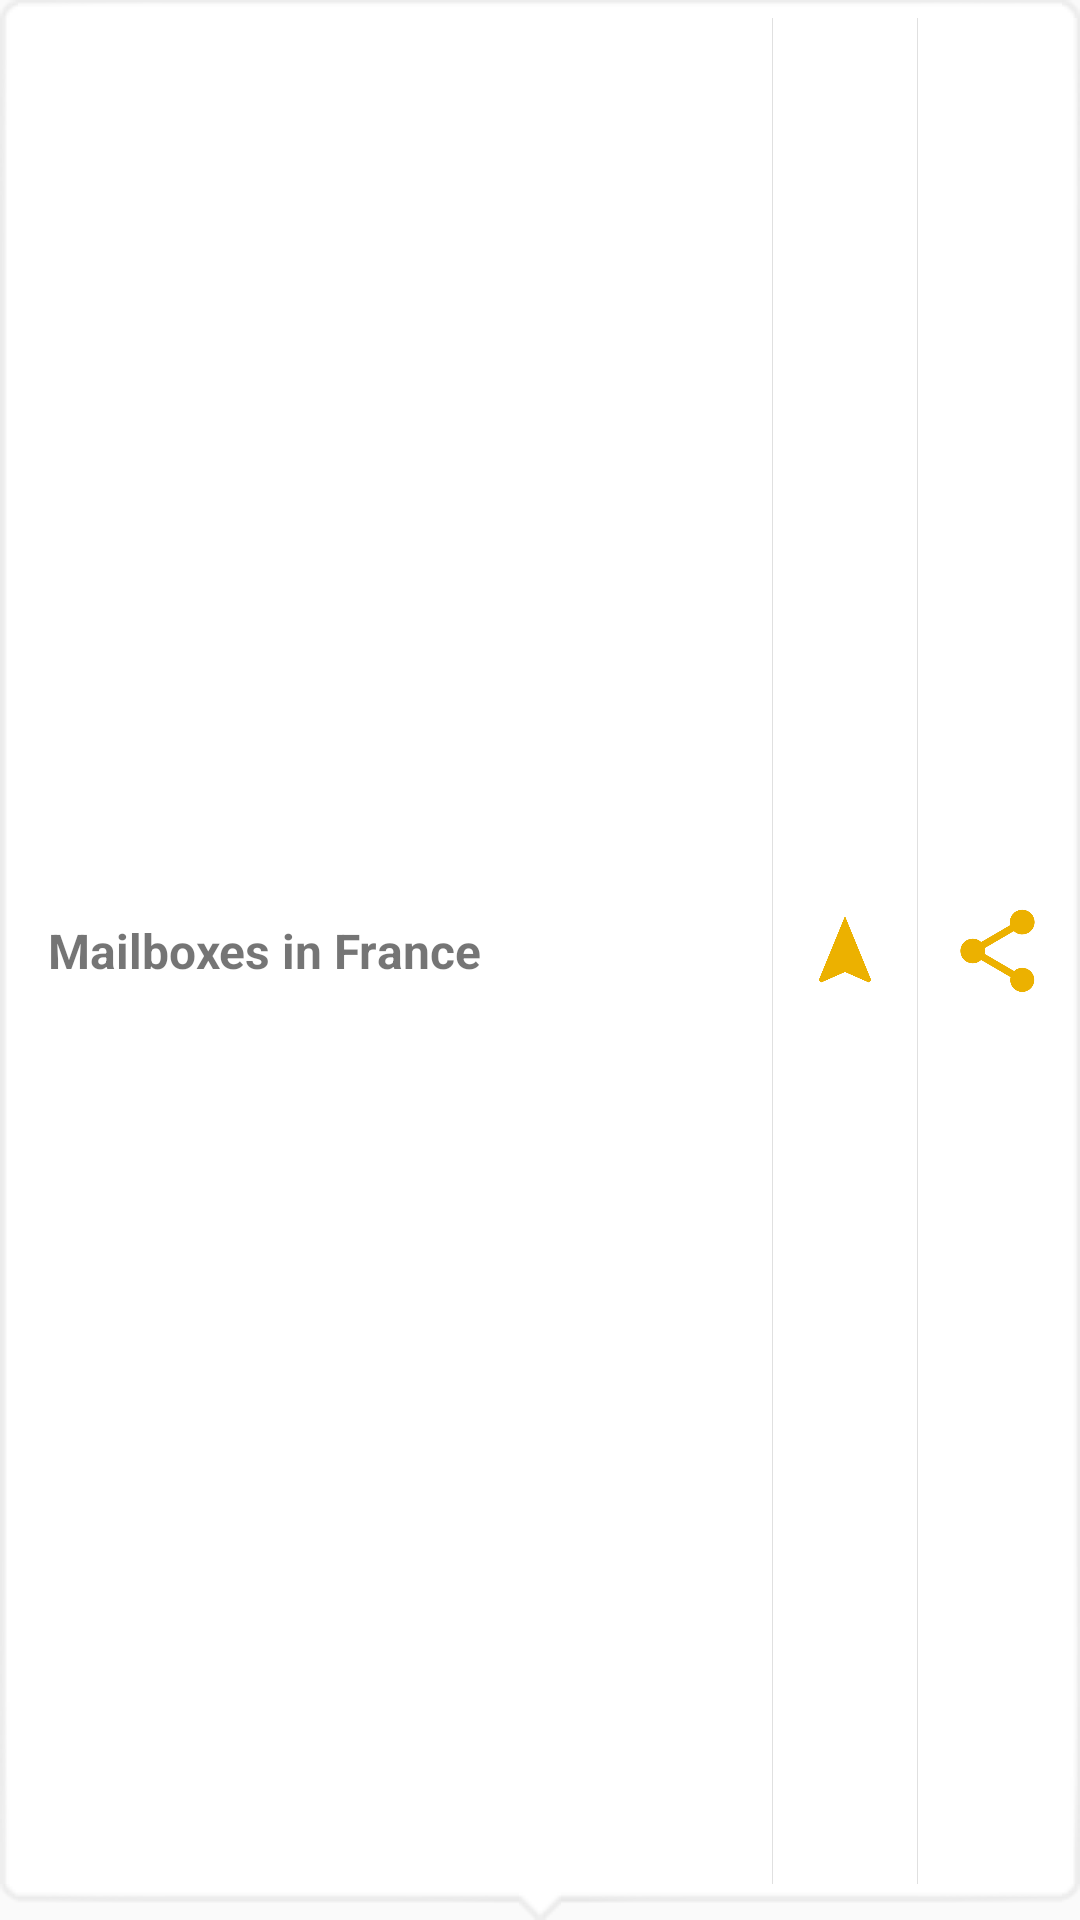

The Android layout XML behind this screen, and the referenced resources:
<!-- AndroidManifest.xml: application theme AppTheme -->
<!-- res/layout/marker_tooltip.xml -->
<?xml version="1.0" encoding="utf-8"?>
<LinearLayout xmlns:android="http://schemas.android.com/apk/res/android"
    xmlns:tools="http://schemas.android.com/tools"
    android:layout_width="match_parent"
    android:layout_height="wrap_content"
    android:background="@drawable/tooltip"
    android:gravity="center_vertical"
    android:orientation="horizontal"
    tools:ignore="Overdraw">

    <TextView
        android:id="@+id/text"
        android:layout_width="0dp"
        android:layout_height="match_parent"
        android:layout_weight="1"
        android:gravity="center_vertical"
        android:maxLines="2"
        android:paddingEnd="20dp"
        android:paddingStart="10dp"
        android:text="@string/app_name"
        android:textSize="16sp"
        android:textStyle="bold" />

    <View
        android:layout_width="1px"
        android:layout_height="match_parent"
        android:background="#e0e0e0" />

    <ImageView
        android:id="@+id/navigate"
        android:layout_width="48dp"
        android:layout_height="48dp"
        android:contentDescription="@string/route"
        android:paddingEnd="10dp"
        android:paddingLeft="10dp"
        android:paddingRight="10dp"
        android:paddingStart="10dp"
        android:src="@drawable/ic_action_navigation" />

    <View
        android:layout_width="1px"
        android:layout_height="match_parent"
        android:background="#e0e0e0" />

    <ImageView
        android:id="@+id/share"
        android:layout_width="48dp"
        android:layout_height="48dp"
        android:contentDescription="@string/share"
        android:paddingEnd="5dp"
        android:paddingStart="10dp"
        android:src="@drawable/ic_action_share" />

</LinearLayout>
<!-- resources referenced by this layout -->
<resources>
  <!-- drawable ic_action_navigation (drawable) -->
  <vector android:height="24dp" android:tint="@color/la_poste_darker"
      android:viewportHeight="24.0" android:viewportWidth="24.0"
      android:width="24dp" xmlns:android="http://schemas.android.com/apk/res/android">
      <path android:fillColor="#FF000000" android:pathData="M12,2L4.5,20.29l0.71,0.71L12,18l6.79,3 0.71,-0.71z"/>
  </vector>
  <!-- drawable ic_action_share (drawable) -->
  <vector android:height="18dp" android:tint="@color/la_poste_darker"
      android:viewportHeight="24.0" android:viewportWidth="24.0"
      android:width="18dp" xmlns:android="http://schemas.android.com/apk/res/android">
      <path android:fillColor="#FF000000" android:pathData="M18,16.08c-0.76,0 -1.44,0.3 -1.96,0.77L8.91,12.7c0.05,-0.23 0.09,-0.46 0.09,-0.7s-0.04,-0.47 -0.09,-0.7l7.05,-4.11c0.54,0.5 1.25,0.81 2.04,0.81 1.66,0 3,-1.34 3,-3s-1.34,-3 -3,-3 -3,1.34 -3,3c0,0.24 0.04,0.47 0.09,0.7L8.04,9.81C7.5,9.31 6.79,9 6,9c-1.66,0 -3,1.34 -3,3s1.34,3 3,3c0.79,0 1.5,-0.31 2.04,-0.81l7.12,4.16c-0.05,0.21 -0.08,0.43 -0.08,0.65 0,1.61 1.31,2.92 2.92,2.92 1.61,0 2.92,-1.31 2.92,-2.92s-1.31,-2.92 -2.92,-2.92z"/>
  </vector>
  <string name="app_name">Mailboxes in France</string>
  <string name="route">Route</string>
  <string name="share">Share</string>
  <style name="AppTheme" parent="Theme.AppCompat.Light.DarkActionBar">
          <item name="colorPrimary">@color/la_poste</item>
      </style>
  <color name="la_poste_darker">#ecb100</color>
  <color name="la_poste">#ffbf00</color>
</resources>
